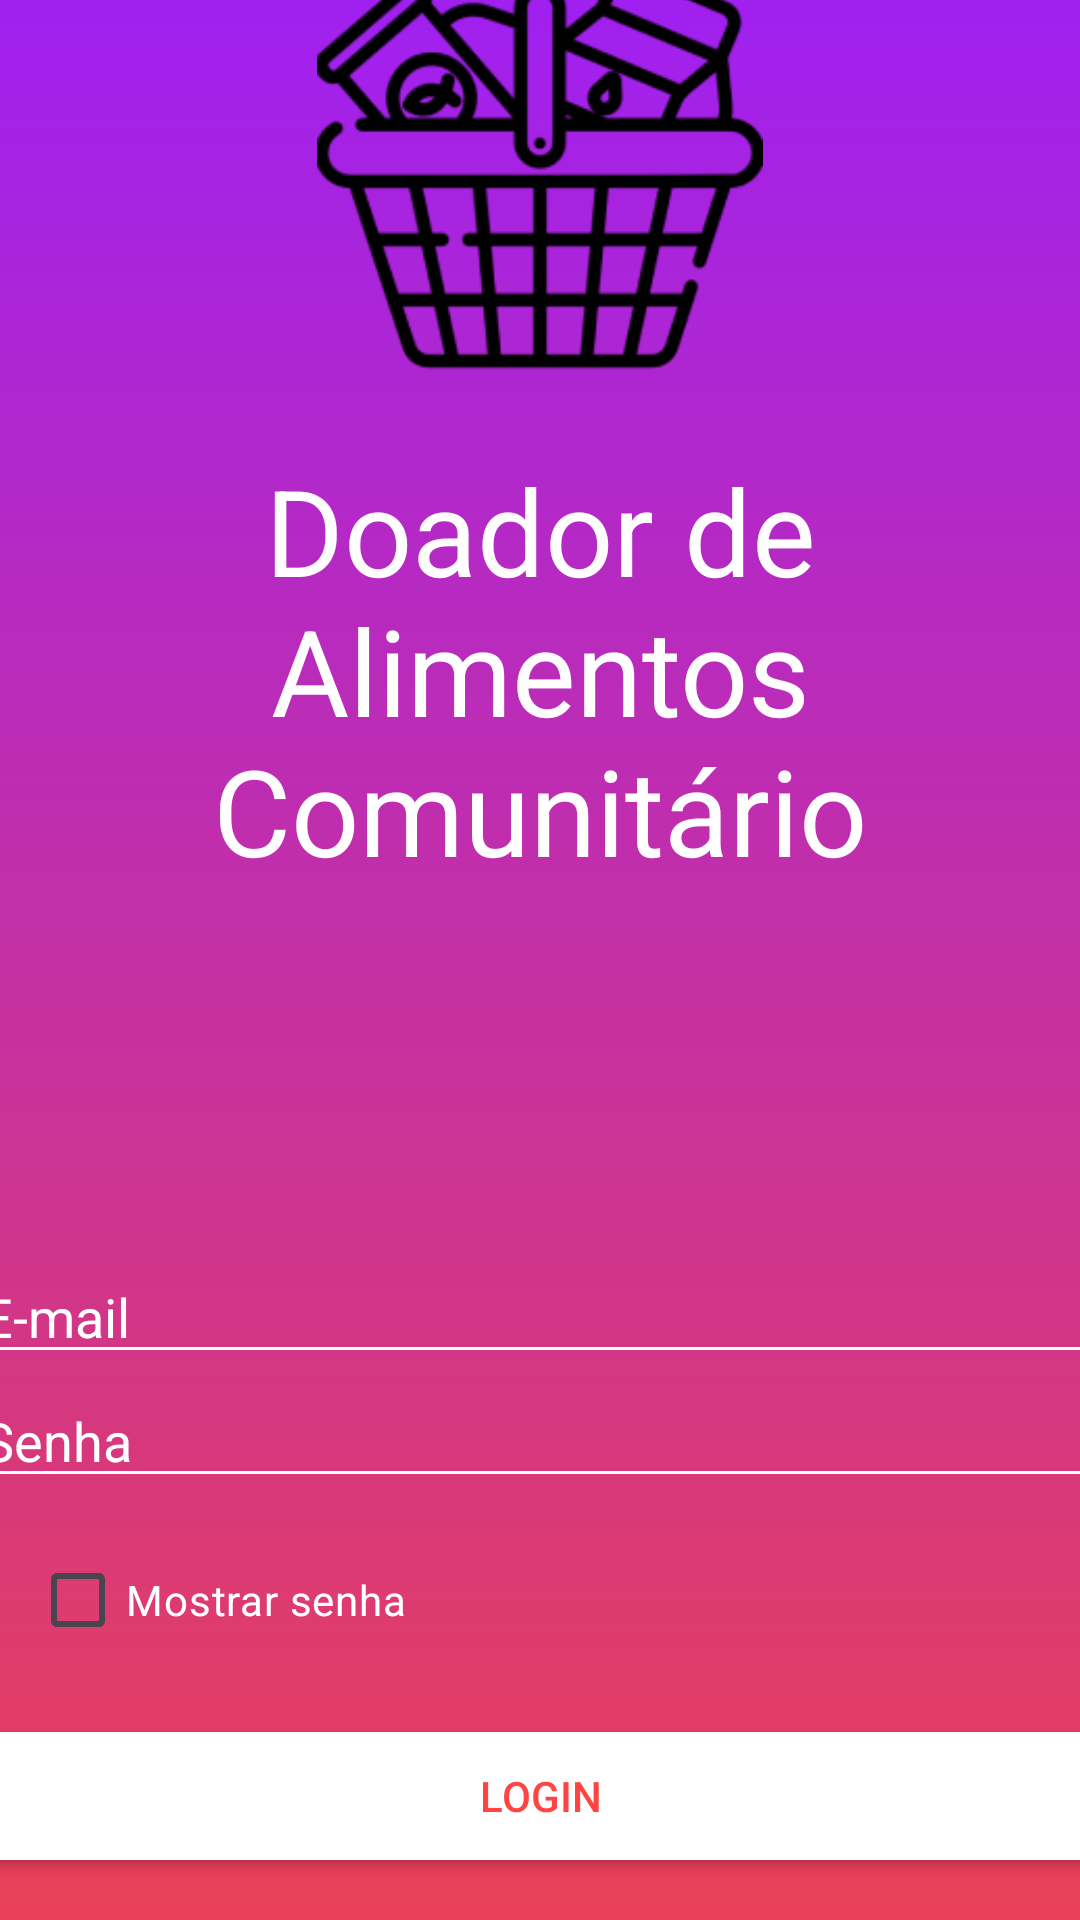

Here is an Android app screen rendered from its layout file. Give the layout XML and the strings, colors and styles it references.
<!-- AndroidManifest.xml: application theme Theme.DoaçãoDeAlimentos -->
<!-- res/layout/activity_login.xml -->
<?xml version="1.0" encoding="utf-8"?>
<LinearLayout xmlns:android="http://schemas.android.com/apk/res/android"
    xmlns:app="http://schemas.android.com/apk/res-auto"
    xmlns:tools="http://schemas.android.com/tools"
    android:layout_width="match_parent"
    android:layout_height="match_parent"
    android:orientation="vertical"
    android:gravity="center"
    android:background="@drawable/background"
    tools:context=".Activity.Login">

    

    <ImageView
        android:id="@+id/logo_image"
        android:layout_width="150dp"
        android:layout_height="150dp"
        android:layout_marginBottom="20dp"
        android:src="@drawable/logo" />

    <TextView
        android:layout_width="match_parent"
        android:layout_height="wrap_content"
        android:layout_marginBottom="120dp"
        android:text="Doador de Alimentos Comunitário"
        android:textAlignment="center"
        android:textColor="@color/white"
        android:textSize="40sp" />

    <EditText
        android:id="@+id/edt_email"
        android:layout_width="380dp"
        android:layout_height="wrap_content"
        android:hint="E-mail"
        android:inputType="textEmailAddress"
        android:textColorHint="@color/white"
        android:textColor="@color/white"
        android:backgroundTint="@color/white"/>

    <EditText
        android:id="@+id/edt_senha"
        android:layout_width="380dp"
        android:layout_height="wrap_content"
        android:hint="Senha"
        android:inputType="textPassword"
        android:textColorHint="@color/white"
        android:textColor="@color/white"
        android:backgroundTint="@color/white"/>

    <CheckBox
        android:layout_width="200dp"
        android:layout_height="wrap_content"
        android:text="Mostrar senha"
        android:textColor="@color/white"
        android:buttonTint="@color/white"
        android:layout_marginRight="70dp"
        android:layout_marginTop="10dp"
        android:id="@+id/ckb_mostrar_senha"/>

    <Button
        android:layout_width="380dp"
        android:layout_height="wrap_content"
        android:background="@color/white"
        android:textColor="@android:color/holo_red_light"
        android:text="Login"
        android:layout_marginTop="20dp"
        android:id="@+id/btn_login" />

    <Button
        android:layout_width="380dp"
        android:layout_height="wrap_content"
        android:background="#30ffffff"
        android:textColor="@color/white"
        android:text="Registrar"
        android:layout_marginTop="20dp"
        android:id="@+id/btn_registrar" />


    <ProgressBar
        android:layout_width="match_parent"
        android:layout_height="wrap_content"
        android:id="@+id/loginProgressBar"
        android:indeterminateTint="@color/white"
        android:indeterminate="true"
        style="@style/Widget.AppCompat.ProgressBar.Horizontal"
        android:visibility="invisible"
        android:layout_marginTop="20dp" />


</LinearLayout>
<!-- resources referenced by this layout -->
<resources>
  <color name="white">#FFFFFFFF</color>
  <!-- drawable background (drawable) -->
  <?xml version="1.0" encoding="utf-8"?>
  <shape xmlns:android="http://schemas.android.com/apk/res/android">
      <gradient
          android:endColor="@color/mid"
          android:startColor="@color/start"
          android:angle="90" />
  </shape>
  <!-- drawable logo: png bitmap (drawable, 13367 bytes) -->
  <style name="Theme.DoaçãoDeAlimentos" parent="Base.Theme.DoaçãoDeAlimentos" />
  <color name="mid">#a020f0</color>
  <color name="start">#e94057</color>
  <style name="Base.Theme.DoaçãoDeAlimentos" parent="Theme.Material3.DayNight.NoActionBar">
          
          
      </style>
</resources>
